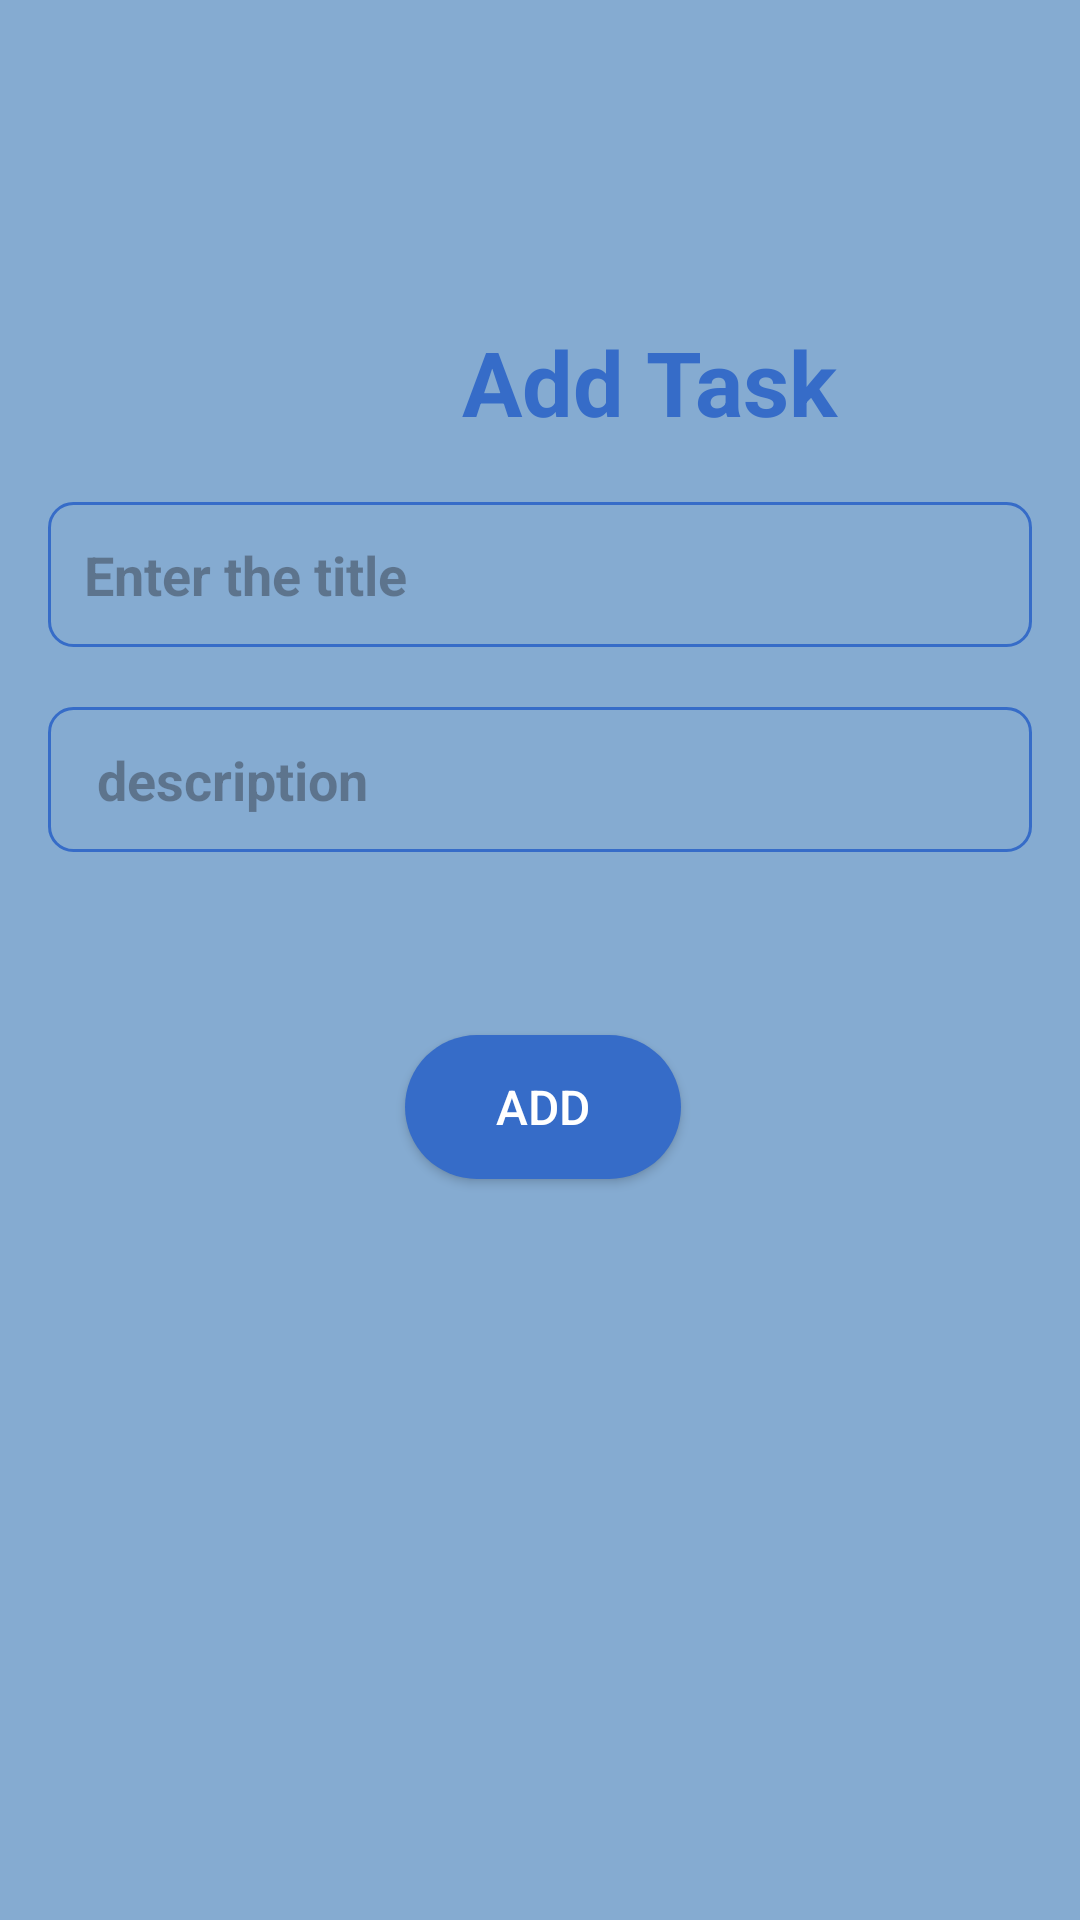

Produce the Android XML layout that renders to this screen, including the resource entries it uses.
<!-- AndroidManifest.xml: application theme Theme.TodoApp2 -->
<!-- res/layout/activity_add.xml -->
<?xml version="1.0" encoding="utf-8"?>
<RelativeLayout xmlns:android="http://schemas.android.com/apk/res/android"
    xmlns:app="http://schemas.android.com/apk/res-auto"
    xmlns:tools="http://schemas.android.com/tools"
    android:id="@+id/main"
    android:layout_width="match_parent"
    android:layout_height="match_parent"
    android:padding="16dp"
    android:background="@color/light_blue"
    tools:context=".AddActivity"
    >

    <TextView
        android:id="@+id/addNoteHeading"
        android:layout_width="140dp"
        android:layout_height="wrap_content"
        android:layout_alignParentStart="true"
        android:layout_alignParentTop="true"
        android:layout_marginStart="138dp"
        android:layout_marginTop="91dp"
        android:text="Add Task"
        android:textColor="@color/blue"
        android:textSize="30sp"
        android:textStyle="bold" />

    <Button
        android:id="@+id/saveButton"
        android:layout_width="159dp"
        android:layout_height="wrap_content"
        android:layout_alignTop="@+id/addNoteHeading"
        android:layout_alignParentStart="true"
        android:layout_alignParentEnd="true"
        android:layout_marginStart="119dp"
        android:layout_marginTop="238dp"
        android:layout_marginEnd="117dp"
        android:background="@drawable/circle_background"
        android:contentDescription="@string/save_note"
        android:padding="10dp"
        android:text="ADD"
        android:textColor="@android:color/white"
        android:textSize="16sp"/>


    <EditText
        android:id="@+id/titleEditText"
        android:layout_width="match_parent"
        android:layout_height="wrap_content"
        android:hint="Enter the title"
        android:padding="12dp"
        android:textSize="18sp"
        android:textStyle="bold"
        android:layout_below="@+id/addNoteHeading"
        android:background="@drawable/border"
        android:layout_marginTop="20dp"
        android:maxLines="1"
        android:paddingHorizontal="16dp"
        android:paddingVertical="12dp"
        android:layout_marginBottom="10dp"
        android:drawablePadding="10dp"
        />

    <EditText
        android:id="@+id/contentEditText"
        android:layout_width="match_parent"
        android:layout_height="wrap_content"
        android:layout_below="@id/titleEditText"
        android:layout_marginTop="10dp"
        android:layout_marginBottom="16dp"
        android:background="@drawable/border"
        android:gravity="top"
        android:hint=" description"
        android:padding="12dp"
        android:paddingHorizontal="16dp"
        android:paddingVertical="12dp"
        android:textSize="18sp"
        android:textStyle="bold" />

</RelativeLayout>
<!-- resources referenced by this layout -->
<resources>
  <color name="blue">#366CC8</color>
  <color name="light_blue">#85ABD1</color>
  <!-- drawable border (drawable) -->
  <?xml version="1.0" encoding="utf-8"?>
  <shape xmlns:android="http://schemas.android.com/apk/res/android"
      android:shape="rectangle">
      <stroke
          android:width="1dp"
          android:color="@color/blue"/>
  
      <corners android:radius="8dp"/>
  </shape>
  <!-- drawable circle_background (drawable) -->
  <?xml version="1.0" encoding="utf-8"?>
  <shape xmlns:android="http://schemas.android.com/apk/res/android">
      <solid android:color="@color/blue"/>
      <corners android:radius="30dp"/>
      <size android:width="40dp" android:height="40dp"/>
  </shape>
  <string name="save_note">description</string>
  <style name="Theme.TodoApp2" parent="Base.Theme.TodoApp2" />
  <style name="Base.Theme.TodoApp2" parent="Theme.Material3.DayNight.NoActionBar">
          
          
          <item name="colorPrimary">@color/blue</item>
          <item name="colorPrimaryVariant">@color/blue</item>
          <item name="android:statusBarColor">@color/blue</item>
      </style>
</resources>
